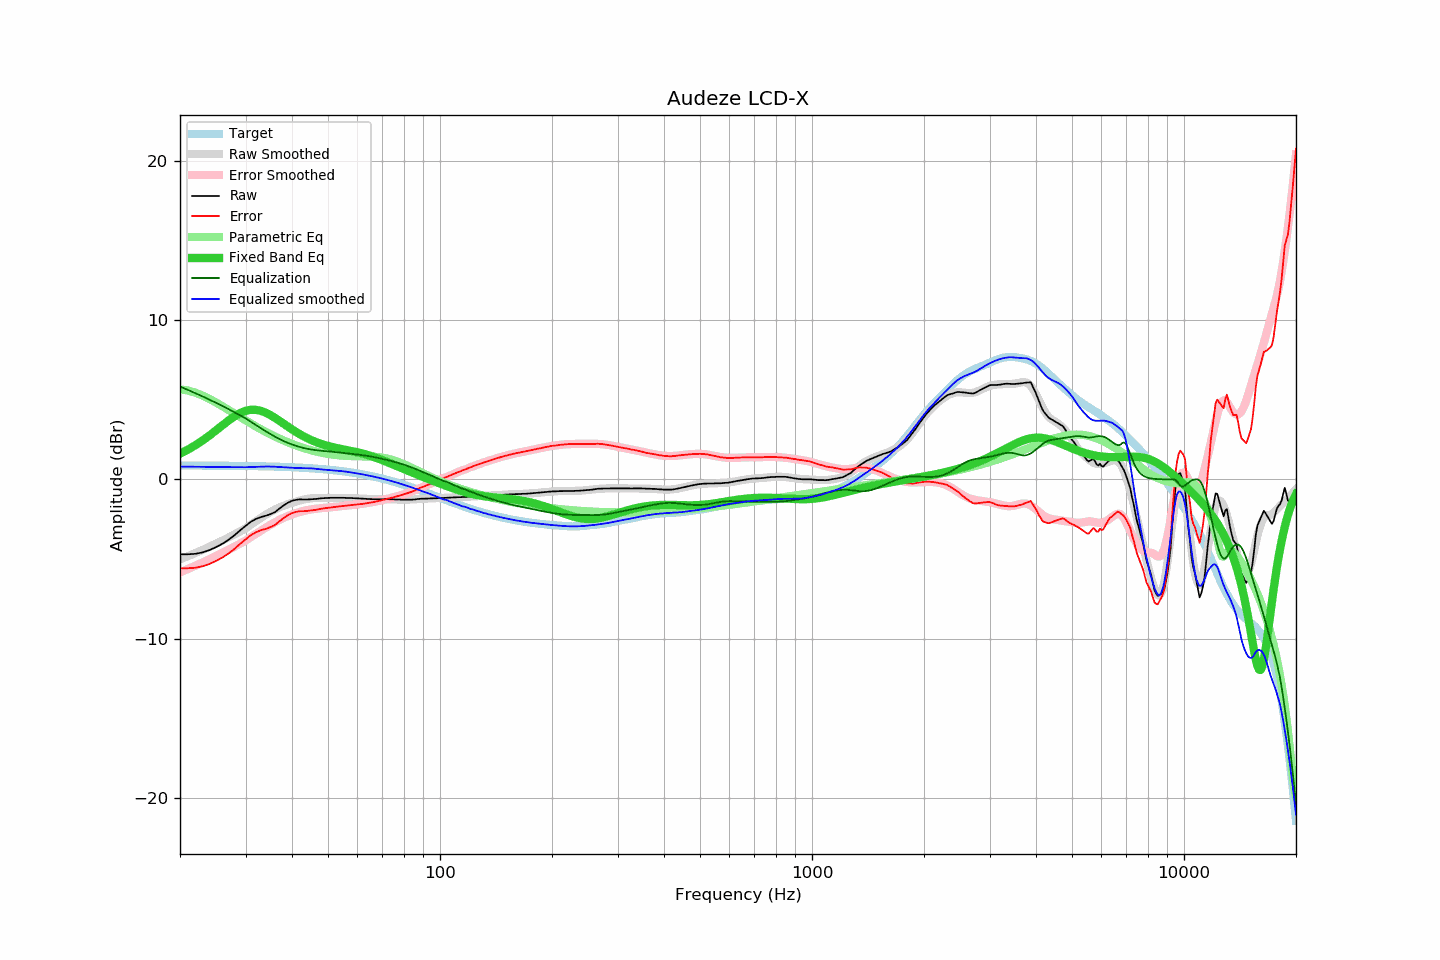

Values plotted in this chart, from the file beside it:
frequency, raw, error, smoothed, error_smoothed, equalization, parametric_eq, equalized_raw, equalized_smoothed, target
20, -4.70, -5.58, -5.02, -5.84, 5.84, 1.62, 1.13, 0.81, 0.88
21, -4.70, -5.58, -4.82, -5.63, 5.63, 1.87, 0.93, 0.80, 0.88
22, -4.67, -5.55, -4.62, -5.42, 5.42, 2.15, 0.75, 0.80, 0.87
23, -4.58, -5.45, -4.43, -5.22, 5.22, 2.45, 0.64, 0.79, 0.87
24, -4.44, -5.31, -4.23, -5.01, 5.01, 2.76, 0.57, 0.79, 0.87
25, -4.25, -5.12, -4.03, -4.81, 4.81, 3.08, 0.56, 0.78, 0.87
26, -4.04, -4.90, -3.84, -4.62, 4.62, 3.40, 0.58, 0.78, 0.86
27, -3.79, -4.65, -3.65, -4.42, 4.42, 3.70, 0.63, 0.77, 0.86
28, -3.51, -4.37, -3.45, -4.23, 4.23, 3.96, 0.72, 0.77, 0.86
29, -3.20, -4.05, -3.26, -4.03, 4.03, 4.17, 0.83, 0.77, 0.85
30, -2.92, -3.77, -3.08, -3.84, 3.84, 4.31, 0.92, 0.77, 0.85
31, -2.66, -3.50, -2.85, -3.63, 3.63, 4.38, 0.96, 0.78, 0.84
32, -2.48, -3.32, -2.63, -3.42, 3.42, 4.38, 0.94, 0.79, 0.84
33, -2.36, -3.19, -2.41, -3.22, 3.22, 4.31, 0.86, 0.81, 0.83
34, -2.28, -3.10, -2.22, -3.03, 3.03, 4.19, 0.75, 0.81, 0.82
35, -2.18, -3.00, -2.04, -2.85, 2.85, 4.04, 0.67, 0.81, 0.82
36, -2.05, -2.86, -1.89, -2.69, 2.69, 3.87, 0.64, 0.80, 0.81
37, -1.83, -2.63, -1.76, -2.54, 2.54, 3.69, 0.71, 0.78, 0.80
38, -1.63, -2.42, -1.65, -2.41, 2.41, 3.50, 0.78, 0.76, 0.79
39, -1.46, -2.24, -1.55, -2.30, 2.30, 3.32, 0.84, 0.75, 0.78
40, -1.34, -2.11, -1.47, -2.20, 2.20, 3.15, 0.86, 0.73, 0.77
41, -1.28, -2.04, -1.39, -2.11, 2.11, 2.99, 0.83, 0.72, 0.76
42, -1.25, -2.00, -1.32, -2.04, 2.04, 2.84, 0.79, 0.72, 0.74
43, -1.26, -1.99, -1.26, -1.97, 1.97, 2.71, 0.71, 0.71, 0.73
44, -1.26, -1.98, -1.22, -1.92, 1.92, 2.59, 0.66, 0.71, 0.72
45, -1.24, -1.94, -1.19, -1.88, 1.88, 2.48, 0.64, 0.70, 0.70
46, -1.23, -1.92, -1.17, -1.85, 1.85, 2.39, 0.62, 0.68, 0.69
47, -1.21, -1.88, -1.17, -1.82, 1.82, 2.30, 0.61, 0.65, 0.67
48, -1.18, -1.84, -1.17, -1.80, 1.80, 2.23, 0.62, 0.63, 0.65
49, -1.17, -1.81, -1.17, -1.78, 1.78, 2.16, 0.61, 0.61, 0.64
50, -1.16, -1.78, -1.17, -1.77, 1.77, 2.10, 0.61, 0.60, 0.62
51, -1.15, -1.75, -1.16, -1.75, 1.75, 2.05, 0.60, 0.58, 0.60
52, -1.15, -1.73, -1.16, -1.73, 1.73, 2.01, 0.58, 0.57, 0.58
53, -1.15, -1.71, -1.15, -1.71, 1.71, 1.96, 0.55, 0.55, 0.56
54, -1.15, -1.68, -1.15, -1.69, 1.69, 1.93, 0.54, 0.53, 0.53
55, -1.15, -1.66, -1.15, -1.67, 1.67, 1.89, 0.52, 0.51, 0.51
56, -1.16, -1.65, -1.16, -1.65, 1.65, 1.85, 0.49, 0.49, 0.49
57, -1.16, -1.62, -1.16, -1.63, 1.63, 1.82, 0.47, 0.46, 0.46
58, -1.17, -1.60, -1.17, -1.61, 1.61, 1.78, 0.44, 0.43, 0.43
59, -1.18, -1.59, -1.18, -1.59, 1.59, 1.75, 0.41, 0.40, 0.41
60, -1.19, -1.57, -1.19, -1.57, 1.57, 1.71, 0.38, 0.38, 0.38
61, -1.20, -1.55, -1.20, -1.55, 1.55, 1.67, 0.35, 0.35, 0.35
62, -1.21, -1.53, -1.21, -1.52, 1.52, 1.63, 0.31, 0.32, 0.32
63, -1.22, -1.51, -1.22, -1.50, 1.50, 1.58, 0.28, 0.29, 0.29
64, -1.22, -1.48, -1.22, -1.48, 1.48, 1.53, 0.26, 0.25, 0.26
65, -1.23, -1.46, -1.23, -1.45, 1.45, 1.48, 0.22, 0.22, 0.23
66, -1.24, -1.43, -1.23, -1.42, 1.42, 1.43, 0.18, 0.19, 0.19
67, -1.24, -1.40, -1.24, -1.39, 1.39, 1.38, 0.15, 0.16, 0.16
68, -1.24, -1.36, -1.24, -1.36, 1.36, 1.33, 0.12, 0.12, 0.12
69, -1.24, -1.33, -1.24, -1.33, 1.33, 1.27, 0.09, 0.09, 0.09
70, -1.24, -1.29, -1.24, -1.29, 1.29, 1.21, 0.05, 0.05, 0.05
71, -1.24, -1.26, -1.25, -1.26, 1.26, 1.16, 0.02, 0.02, 0.02
72, -1.24, -1.22, -1.25, -1.23, 1.23, 1.10, -0.02, -0.02, -0.02
73, -1.24, -1.18, -1.25, -1.19, 1.19, 1.04, -0.05, -0.06, -0.06
74, -1.25, -1.15, -1.25, -1.16, 1.16, 0.98, -0.10, -0.10, -0.10
75, -1.25, -1.11, -1.25, -1.12, 1.12, 0.93, -0.13, -0.14, -0.14
76, -1.26, -1.09, -1.26, -1.08, 1.08, 0.87, -0.18, -0.18, -0.18
77, -1.26, -1.05, -1.26, -1.05, 1.05, 0.81, -0.22, -0.22, -0.22
78, -1.26, -1.01, -1.27, -1.01, 1.01, 0.76, -0.25, -0.26, -0.26
79, -1.27, -0.98, -1.27, -0.97, 0.97, 0.70, -0.30, -0.30, -0.30
... 553 more rows
